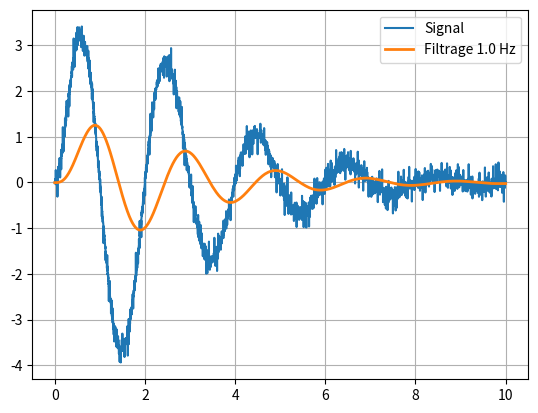

This chart was generated by the following Python code:
import numpy as np
import matplotlib.pyplot as plt
from random import randint
from math import pi,floor
nb = 10000
temps = np.linspace(0,10,nb)
aleatoire = [randint(-200,200)/10000*(i%2)*(i%3)*(i%4)*(i%5) for i in range(nb)]
aleatoire  = np.array(aleatoire)
signal = 10*np.sin(temps*2*pi*5000)*np.exp(-temps/2)*(1-np.exp(-temps))+aleatoire
signal_clair = 10*np.sin(temps*2*pi*5000)*np.exp(-temps/2)*(1-np.exp(-temps))

Umin = -4 
Umax = 4
Nq = 10 # 2^Nb niveaux de quantification. 

freq = 1000 # Hz
T = 1/freq
TT = T
ech_blo = [signal[0]]
ech = [signal[0]]
tps_ech = [temps[0]]


for i in range(1,len(temps)):
    tps = temps[i]
    if tps<TT:
        ech_blo.append(ech[-1])
    else :
        TT = TT+T
        ech_blo.append(signal[i])
        ech.append(signal[i])
        tps_ech.append(temps[i])
        
def recherche_niveau(nb,niv):
    if nb<niv[0]:
        return niv[0]

    for i in range(len(niv)-1):
        if nb >= niv[i] and nb <=niv[i+1]:
            return niv[i]
    return niv[-1]
        
# Définition des niveaux de quantification
niv = []
for i in range(2**Nq):
    niv.append(i*(Umax-Umin)/(2**Nq-1)+Umin)

quan = []
for s in signal:
    quan.append(recherche_niveau(s,niv))


"""
for i in range(len(ech)):
    if ech[i]>0 :
        quan.append(floor(ech[i]))
    else :
        quan.append(floor(ech[i]))
"""
      
      

# Filtrage du signal
tau = 1000*1/freq
print(1/tau)
h = 1/freq
K=1
"""
filtrage=[quan[0]]
for i in range(
"""
res=[quan[0]]
for i in range(1,len(quan)):
    res.append((h*K*quan[i]+tau*res[-1])/(h+tau))
    

plt.grid()
plt.plot(temps,signal,label = "Signal")
#plt.plot(tps_ech,quan,label="Echantillonage "+str(freq)+ "Hz - Quantification "+str(Nq)+" bits")

plt.plot(tps_ech,res,linewidth=2,label="Filtrage "+str(1/tau)+" Hz")

#plt.plot(temps,ech,linewidth=2,label = "Frequence 1000 Hz")
plt.legend()
plt.show()